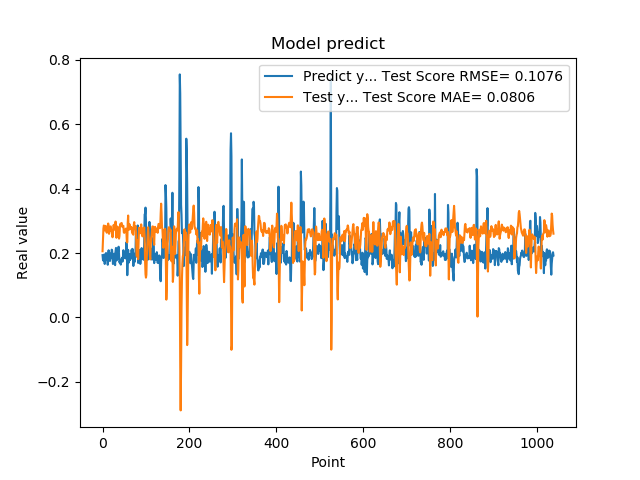

The table this chart was drawn from, first rows:
1.935185045003890991e-01, 2.055854523301861303e-01
1.787700653076171875e-01, 2.421833921279260560e-01
1.761920750141144076e-01, 2.760088895252823527e-01
1.861467957496643066e-01, 2.855566337077952155e-01
1.954913884401321134e-01, 2.811979883262004098e-01
1.660518944263458530e-01, 2.702522376010919047e-01
1.907722949981689176e-01, 2.825513157795750963e-01
1.898660957813262939e-01, 2.842351119203767595e-01
2.001174986362457275e-01, 2.709618692992665778e-01
1.948629021644592563e-01, 2.654984712971816263e-01
1.779100298881530762e-01, 2.628854381504743265e-01
1.810636967420578003e-01, 2.757944535764992322e-01
1.635809391736984530e-01, 2.831899826830438505e-01
1.916799396276473999e-01, 2.917321129151523307e-01
2.085516005754470825e-01, 2.851180444959194316e-01
1.828240007162094394e-01, 2.596244759475319630e-01
1.857409924268722534e-01, 2.655159714265414861e-01
1.752161234617233276e-01, 2.777560157575002520e-01
1.845117062330245972e-01, 2.823270705846872008e-01
1.984785944223403931e-01, 2.826843802093559899e-01
1.841159015893935880e-01, 2.694444152402567516e-01
2.104043960571288785e-01, 2.701482968582055721e-01
2.088565975427627841e-01, 2.628678882181413878e-01
1.900728046894073209e-01, 2.489603262939442674e-01
1.658952832221984863e-01, 2.609905252315259938e-01
1.852532625198364535e-01, 2.855282046535895235e-01
1.799222826957702359e-01, 2.874621215579250544e-01
1.978618204593658447e-01, 2.798228897507278878e-01
1.711323857307434082e-01, 2.723782100599971279e-01
1.623787879943847379e-01, 2.782406108768828989e-01
2.059821039438247958e-01, 2.978053916348645247e-01
2.158481031656264981e-01, 2.778010394148273110e-01
1.768843084573745450e-01, 2.473472170144604132e-01
1.834106147289275845e-01, 2.652792378305244836e-01
1.805770993232727051e-01, 2.823954528668737862e-01
2.012096941471099854e-01, 2.804479445317782371e-01
2.066745012998580933e-01, 2.700969485778516588e-01
2.195876985788345337e-01, 2.553516066115934513e-01
1.944769918918609619e-01, 2.447997874476663116e-01
1.704634428024291992e-01, 2.526018719857761607e-01
1.750701963901519775e-01, 2.804458872041193374e-01
1.796004772186279297e-01, 2.907756793064193435e-01
1.640222966670989990e-01, 2.856072761334831900e-01
1.769366562366485596e-01, 2.922587882475851662e-01
1.781685650348663330e-01, 2.932663214896682469e-01
1.855484992265701294e-01, 2.854103945416271437e-01
1.732649058103561401e-01, 2.804455544436068593e-01
1.832000017166137418e-01, 2.835834100805094127e-01
2.088083624839782715e-01, 2.845255745657536139e-01
1.873752027750015536e-01, 2.642925068262301225e-01
1.986005455255508423e-01, 2.626373329699629999e-01
1.863885968923568726e-01, 2.677690204335897994e-01
1.885485500097274780e-01, 2.687312361259450721e-01
1.833238750696182529e-01, 2.741506569802701909e-01
2.096922993659972867e-01, 2.760218256318664465e-01
2.330529242753982544e-01, 2.637220666921478163e-01
2.151579260826110562e-01, 2.354487764589334453e-01
1.312076449394226074e-01, 2.328800377627753826e-01
1.684847325086593628e-01, 2.938151513906426815e-01
2.097207009792327881e-01, 3.164417764127682720e-01
1.697814613580703458e-01, 2.722119138416416728e-01
... 979 more rows
